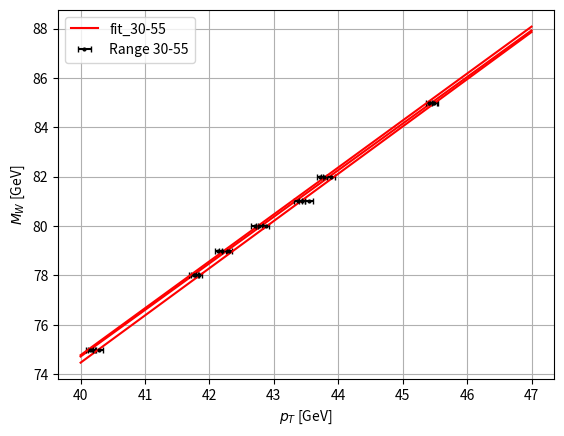

Write the Python code that produced this figure.
from matplotlib import pyplot as plt 
import numpy as np 
from scipy.optimize import curve_fit

# range 30-55
m = [75,78,79,80,81,82,85]
pt_half = [40.17, 41.77, 42.20, 42.77, 43.44, 43.78, 45.47]
pt_half_err = [0.05, 0.05 ,0.05 ,0.05 ,0.05, 0.05, 0.06]


def f(x,a,b):
    return a * x + b

popt, pcov = curve_fit(f,pt_half,m)
t = np.linspace(40,47,1000)
plt.plot(t, f(t,*popt), 'r', label='fit_30-55')

plt.errorbar(pt_half, m, xerr=pt_half_err,  fmt='o', markersize=2, color='k', capsize=2, label='Range 30-55')

#print(popt)
#print(pcov)

m_real = popt[0] * 43.35 + popt[1]
print('M_w_30-55 =',m_real)
plt.xlabel(r'$p_T$ [GeV]')
plt.ylabel(r'$M_W$ [GeV]')
plt.grid()
plt.legend()

m_z = popt[0] * 48.97 + popt[1]
print('m_z_30-55=', m_z)

# range (27 to 55)
pt_27_55 = [40.29,41.84,42.31,42.88,43.54,43.89,45.49]
pt_err_27_55 = [0.05,0.05,0.04,0.05,0.06,0.06,0.06]
plt.errorbar(pt_27_55, m, xerr=pt_err_27_55,  fmt='o', markersize=2, color='k', capsize=2, label='Range 27-55')

popt_27_55, pcov_27_55 = curve_fit(f,pt_27_55,m)

plt.plot(t, f(t,*popt_27_55), 'r', label='fit_27-55')

mw_27_55 = popt_27_55[0] * 43.45 + popt_27_55[1]
mz_27_55 = popt_27_55[0] * 49.07 + popt_27_55[1]

print('')
print('mw_27_55 =', mw_27_55)
print('mz_27_55 =', mz_27_55)


# range (32 to 55)
pt_32_55 = [40.14,41.76,42.14,42.7,43.38,43.72,45.41]
pt_err_32_55 = [0.05,0.08,0.06,0.05,0.06,0.05,0.05]
plt.errorbar(pt_32_55, m, xerr=pt_err_32_55,  fmt='o', markersize=2, color='k', capsize=2, label='Range 32-55')

popt_32_55, pcov_32_55 = curve_fit(f,pt_32_55,m)

plt.plot(t, f(t,*popt_32_55), 'r', label='fit_32-55')

mw_32_55 = popt_32_55[0] * 43.24 + popt_32_55[1]
mz_32_55 = popt_32_55[0] * 48.95 + popt_32_55[1]

print('')
print('mw_32_55 =', mw_32_55)
print('mz_32_55 =', mz_32_55)


plt.savefig('linear_fit.pdf')